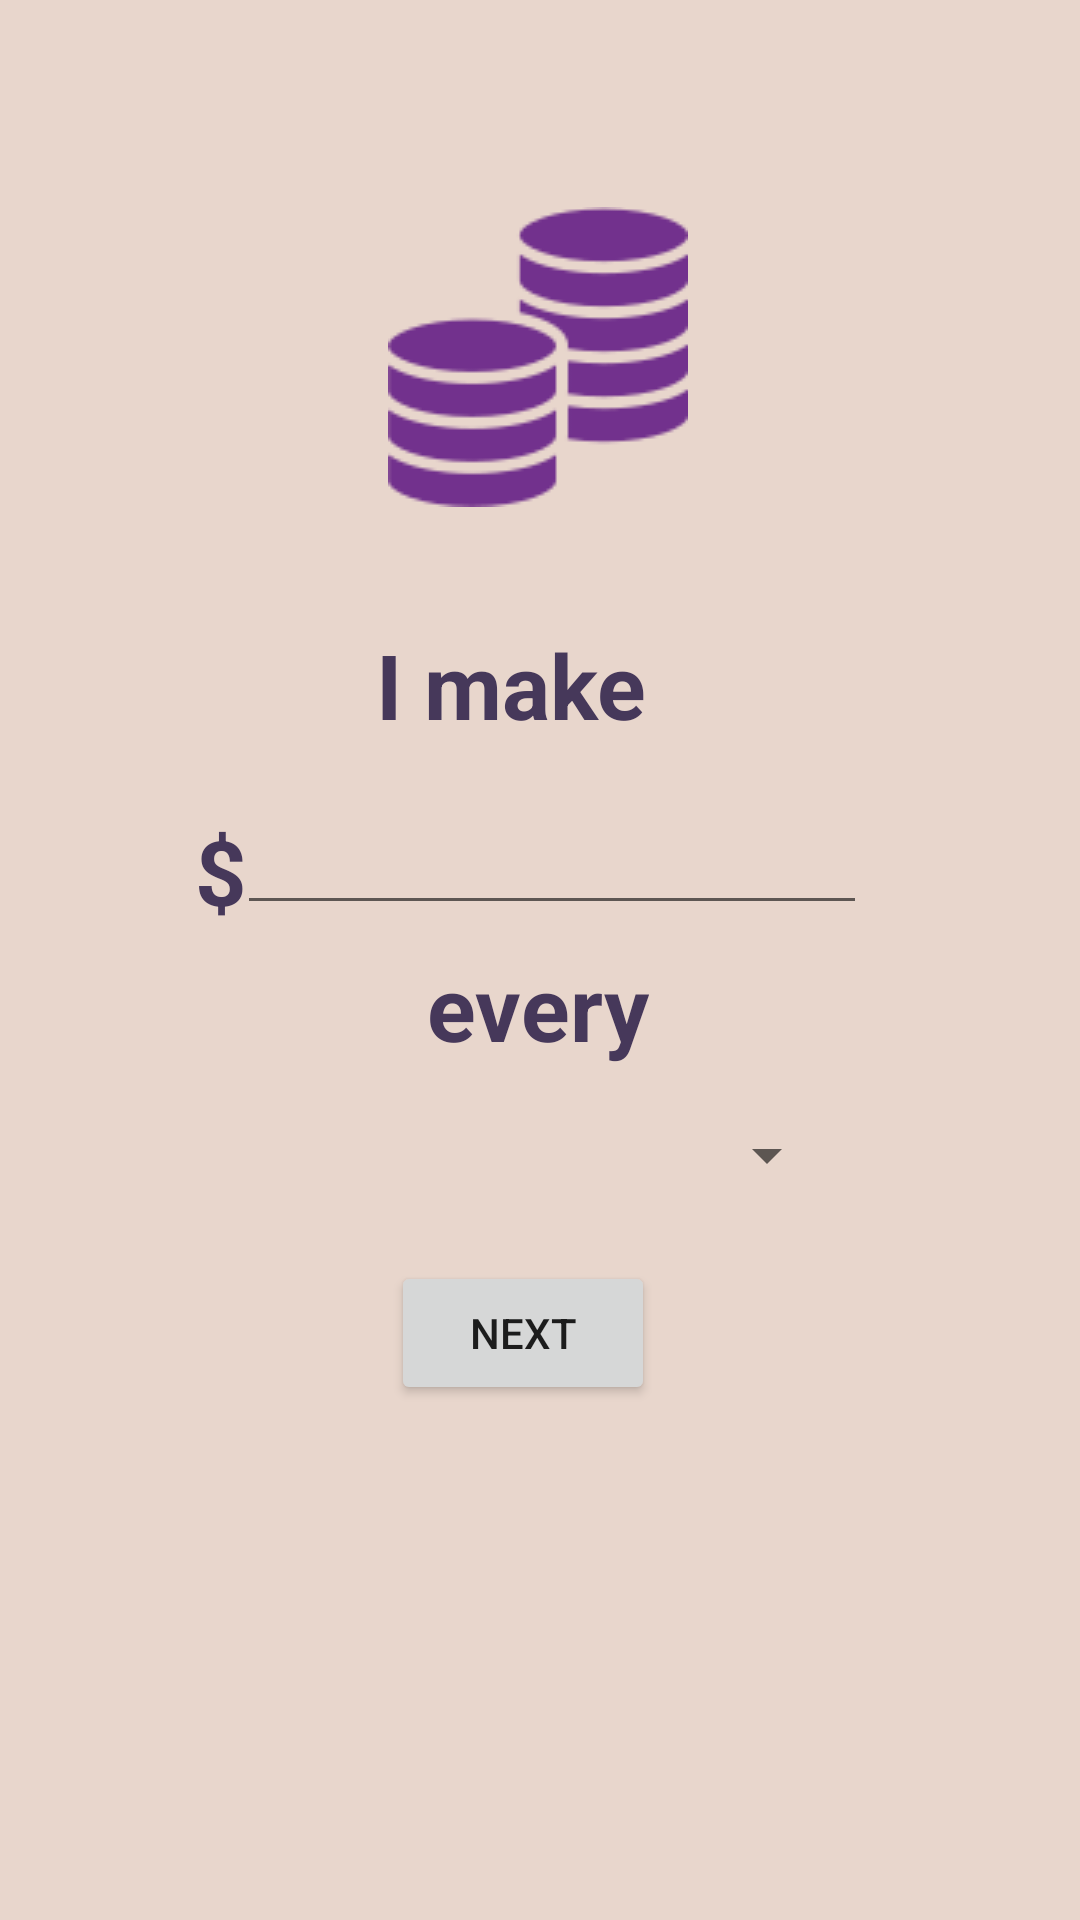

Here is an Android app screen rendered from its layout file. Give the layout XML and the strings, colors and styles it references.
<!-- AndroidManifest.xml: application theme Theme.EZExpense -->
<!-- res/layout/activity_salary_main.xml -->
<?xml version="1.0" encoding="utf-8"?>
<androidx.constraintlayout.widget.ConstraintLayout xmlns:android="http://schemas.android.com/apk/res/android"
    xmlns:app="http://schemas.android.com/apk/res-auto"
    xmlns:tools="http://schemas.android.com/tools"
    android:layout_width="match_parent"
    android:layout_height="match_parent"
    android:background="#E8D6CC"
    tools:context=".SalaryMain">

    <TextView
        android:id="@+id/textView6"
        android:layout_width="144dp"
        android:layout_height="44dp"
        android:text="I make"
        android:textColor="#46385A"
        android:textSize="30sp"
        android:textStyle="bold"
        app:layout_constraintBottom_toBottomOf="parent"
        app:layout_constraintEnd_toEndOf="parent"
        app:layout_constraintHorizontal_bias="0.58"
        app:layout_constraintStart_toStartOf="parent"
        app:layout_constraintTop_toTopOf="parent"
        app:layout_constraintVertical_bias="0.349"
        tools:ignore="DuplicateIds,MissingConstraints" />

    <TextView
        android:layout_width="wrap_content"
        android:layout_height="wrap_content"
        android:text="$"
        android:textColor="#46385A"
        android:textSize="30sp"
        android:textStyle="bold"
        app:layout_constraintBottom_toBottomOf="parent"
        app:layout_constraintEnd_toEndOf="parent"
        app:layout_constraintHorizontal_bias="0.19"
        app:layout_constraintStart_toStartOf="parent"
        app:layout_constraintTop_toTopOf="parent"
        app:layout_constraintVertical_bias="0.45"
        tools:ignore="DuplicateIds,MissingConstraints" />


    <TextView
        android:id="@+id/textView5"
        android:layout_width="wrap_content"
        android:layout_height="wrap_content"
        android:text="every"
        android:textColor="#46385A"
        android:textSize="30sp"
        android:textStyle="bold"
        app:layout_constraintBottom_toBottomOf="parent"
        app:layout_constraintEnd_toEndOf="parent"
        app:layout_constraintHorizontal_bias="0.498"
        app:layout_constraintStart_toStartOf="parent"
        app:layout_constraintTop_toTopOf="parent"
        app:layout_constraintVertical_bias="0.526"
        tools:ignore="DuplicateIds,MissingConstraints" />

    <Button
        android:id="@+id/button_SM"
        android:layout_width="wrap_content"
        android:layout_height="wrap_content"
        android:text="Next"
        app:layout_constraintBottom_toBottomOf="parent"
        app:layout_constraintEnd_toEndOf="parent"
        app:layout_constraintHorizontal_bias="0.479"
        app:layout_constraintStart_toStartOf="parent"
        app:layout_constraintTop_toTopOf="parent"
        app:layout_constraintVertical_bias="0.71" />

    <Spinner
        android:id="@+id/salarySpinner"
        android:layout_width="200dp"
        android:layout_height="50dp"
        android:layout_centerHorizontal="true"
        app:layout_constraintBottom_toBottomOf="parent"
        app:layout_constraintEnd_toEndOf="parent"
        app:layout_constraintHorizontal_bias="0.497"
        app:layout_constraintStart_toStartOf="parent"
        app:layout_constraintTop_toTopOf="parent"
        app:layout_constraintVertical_bias="0.61" />

    <ImageView
        android:id="@+id/imageView4"
        android:layout_width="wrap_content"
        android:layout_height="wrap_content"
        app:layout_constraintBottom_toBottomOf="parent"
        app:layout_constraintEnd_toEndOf="parent"
        app:layout_constraintHorizontal_bias="0.498"
        app:layout_constraintStart_toStartOf="parent"
        app:layout_constraintTop_toTopOf="parent"
        app:layout_constraintVertical_bias="0.128"
        app:srcCompat="@drawable/salary_main_icon" />

    <EditText
        android:id="@+id/earnAmountSalary_ET"
        android:layout_width="wrap_content"
        android:layout_height="wrap_content"
        android:ems="10"
        android:inputType="textPersonName"
        android:text=""
        app:layout_constraintBottom_toBottomOf="parent"
        app:layout_constraintEnd_toEndOf="parent"
        app:layout_constraintHorizontal_bias="0.527"
        app:layout_constraintStart_toStartOf="parent"
        app:layout_constraintTop_toTopOf="parent"
        app:layout_constraintVertical_bias="0.446" />

    

</androidx.constraintlayout.widget.ConstraintLayout>
<!-- resources referenced by this layout -->
<resources>
  <!-- drawable salary_main_icon: png bitmap (drawable, 5054 bytes) -->
  <string name="select">Select Item</string>
  <style name="Theme.EZExpense" parent="Theme.MaterialComponents.DayNight.DarkActionBar">
          
          <item name="colorPrimary">@color/purple_500</item>
          <item name="colorPrimaryVariant">@color/purple_700</item>
          <item name="colorOnPrimary">@color/white</item>
          
          <item name="colorSecondary">@color/teal_200</item>
          <item name="colorSecondaryVariant">@color/teal_700</item>
          <item name="colorOnSecondary">@color/black</item>
          
          <item name="android:statusBarColor" tools:targetApi="l">?attr/colorPrimaryVariant</item>
          
      </style>
  <color name="purple_500">#FF6200EE</color>
  <color name="purple_700">#FF3700B3</color>
  <color name="white">#FFFFFFFF</color>
  <color name="teal_200">#FF03DAC5</color>
  <color name="teal_700">#FF018786</color>
  <color name="black">#FF000000</color>
</resources>
